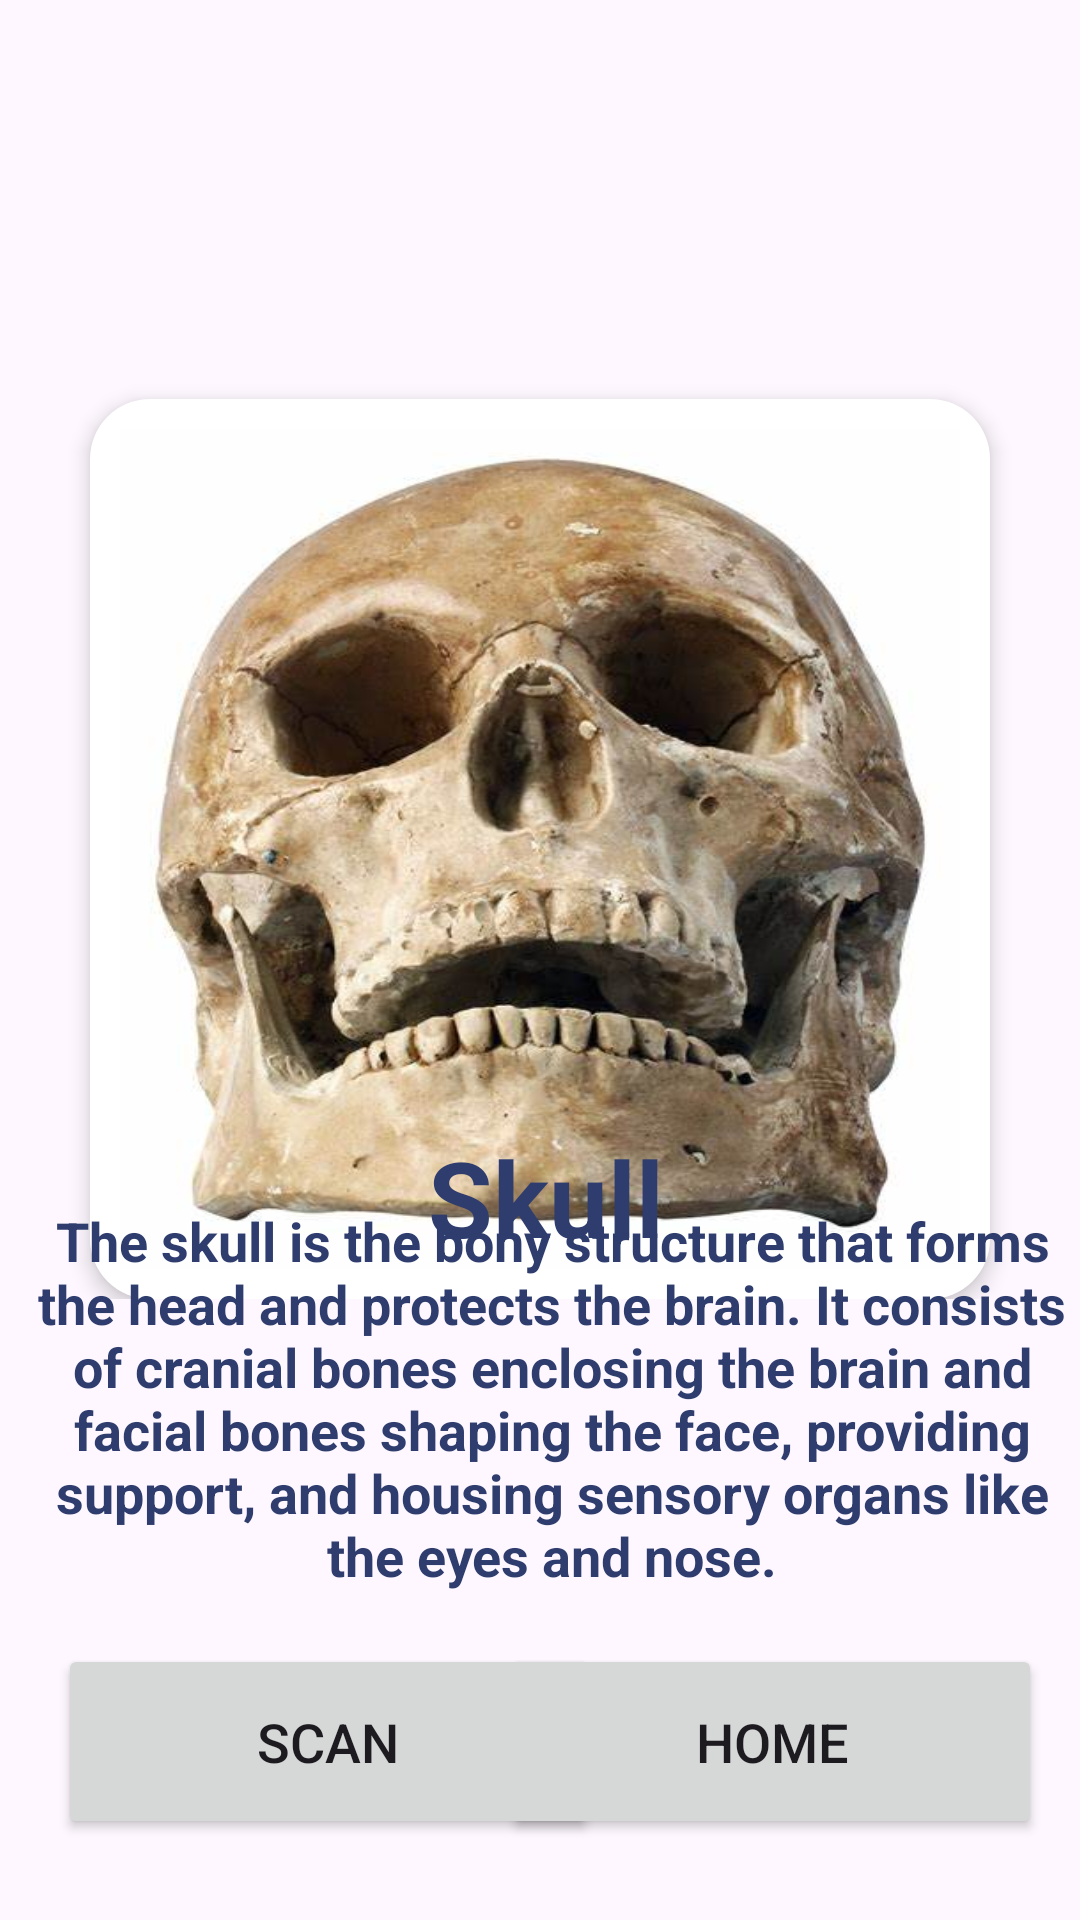

Write the Android layout XML for this screen, with the resource values it uses.
<!-- AndroidManifest.xml: application theme Theme.Login_ar -->
<!-- res/layout/activity_skull1activity.xml -->
<?xml version="1.0" encoding="utf-8"?>
<androidx.constraintlayout.widget.ConstraintLayout xmlns:android="http://schemas.android.com/apk/res/android"
    xmlns:app="http://schemas.android.com/apk/res-auto"
    xmlns:tools="http://schemas.android.com/tools"
    android:layout_width="match_parent"
    android:layout_height="match_parent"
    tools:context=".skull1activity">`

    <androidx.constraintlayout.widget.ConstraintLayout
        android:id="@+id/constraintLayout"
        android:layout_width="0dp"
        android:layout_height="wrap_content"
        android:paddingBottom="8dp"
        app:layout_constraintEnd_toEndOf="parent"
        app:layout_constraintStart_toStartOf="parent"
        app:layout_constraintTop_toTopOf="parent">

        <ImageView
            android:id="@+id/imageView"
            android:layout_width="429dp"
            android:layout_height="283dp"
            android:scaleType="fitXY"
            app:layout_constraintEnd_toEndOf="parent"
            app:layout_constraintStart_toStartOf="parent"
            app:layout_constraintTop_toTopOf="parent"
            app:srcCompat="@drawable/top_background" />


        <LinearLayout
            android:layout_width="300dp"
            android:layout_height="300dp"
            android:layout_marginStart="40dp"
            android:layout_marginEnd="40dp"

            android:background="@drawable/white_background"
            android:elevation="4dp"
            android:orientation="horizontal"
            app:layout_constraintBottom_toBottomOf="@id/imageView"
            app:layout_constraintEnd_toEndOf="parent"
            app:layout_constraintStart_toStartOf="parent"
            app:layout_constraintTop_toBottomOf="@id/imageView">


            <LinearLayout
                android:layout_width="10dp"
                android:layout_height="wrap_content"
                android:layout_margin="10dp"
                android:layout_weight="1"
                android:background="@drawable/skull"
                android:orientation="vertical">


            </LinearLayout>

        </LinearLayout>


    </androidx.constraintlayout.widget.ConstraintLayout>
    <TextView
        android:id="@+id/textView6"
        android:layout_width="match_parent"
        android:layout_height="wrap_content"
        android:layout_marginStart="4dp"
        android:text="Skull"
        android:textAlignment="center"
        android:textColor="#2e3d6d"
        android:textSize="35sp"
        android:textStyle="bold"
        tools:layout_editor_absoluteY="433dp"
        app:layout_constraintBottom_toBottomOf="parent"
        app:layout_constraintStart_toStartOf="parent"
        app:layout_constraintTop_toTopOf="parent"
        app:layout_constraintVertical_bias="0.633" />

    <TextView
        android:id="@+id/textView7"
        android:layout_width="match_parent"
        android:layout_height="wrap_content"
        android:layout_marginStart="8dp"
        android:text="The skull is the bony structure that forms the head and protects the brain. It consists of cranial bones enclosing the brain and facial bones shaping the face, providing support, and housing sensory organs like the eyes and nose."
        android:textAlignment="center"
        android:textColor="#2e3d6d"
        android:textSize="18sp"
        android:textStyle="bold"
        tools:layout_editor_absoluteY="488dp"
        app:layout_constraintBottom_toBottomOf="parent"
        app:layout_constraintStart_toStartOf="parent"
        app:layout_constraintTop_toTopOf="parent"
        app:layout_constraintVertical_bias="0.786"/>

    <Button
        android:id="@+id/ar_button"
        android:layout_width="180dp"
        android:layout_height="65dp"
        android:text="SCAN"
        android:textSize="18sp"
        app:cornerRadius="30dp"
        app:layout_constraintBottom_toBottomOf="parent"
        app:layout_constraintEnd_toEndOf="parent"
        app:layout_constraintHorizontal_bias="0.108"
        app:layout_constraintStart_toStartOf="parent"
        app:layout_constraintTop_toTopOf="parent"
        app:layout_constraintVertical_bias="0.953" />

    <Button
        android:id="@+id/back_button"
        android:layout_width="180dp"
        android:layout_height="65dp"
        android:text="HOME"
        android:textSize="18sp"
        app:layout_constraintBottom_toBottomOf="parent"
        app:layout_constraintEnd_toEndOf="parent"
        app:layout_constraintHorizontal_bias="0.93"
        app:layout_constraintStart_toStartOf="parent"
        app:layout_constraintTop_toTopOf="parent"
        app:layout_constraintVertical_bias="0.953"
        tools:ignore="MissingConstraints" />


</androidx.constraintlayout.widget.ConstraintLayout>
<!-- resources referenced by this layout -->
<resources>
  <!-- drawable skull: jpeg bitmap (drawable, 40180 bytes) -->
  <!-- drawable white_background (drawable) -->
  <?xml version="1.0" encoding="utf-8"?>
  <selector xmlns:android="http://schemas.android.com/apk/res/android">
      <item>
          <shape android:shape="rectangle">
              <solid android:color="#ffffff"/>
              <corners android:radius="20dp"/>
          </shape>
      </item>
  
  
  </selector>
  <style name="Theme.Login_ar" parent="Base.Theme.Login_ar" />
  <style name="Base.Theme.Login_ar" parent="Theme.Material3.DayNight.NoActionBar">
          
          
          <item name="colorPrimary">@color/purple</item>
          <item name="colorPrimaryVariant">@color/purple</item>
      </style>
  <color name="purple">#8692f7</color>
</resources>
